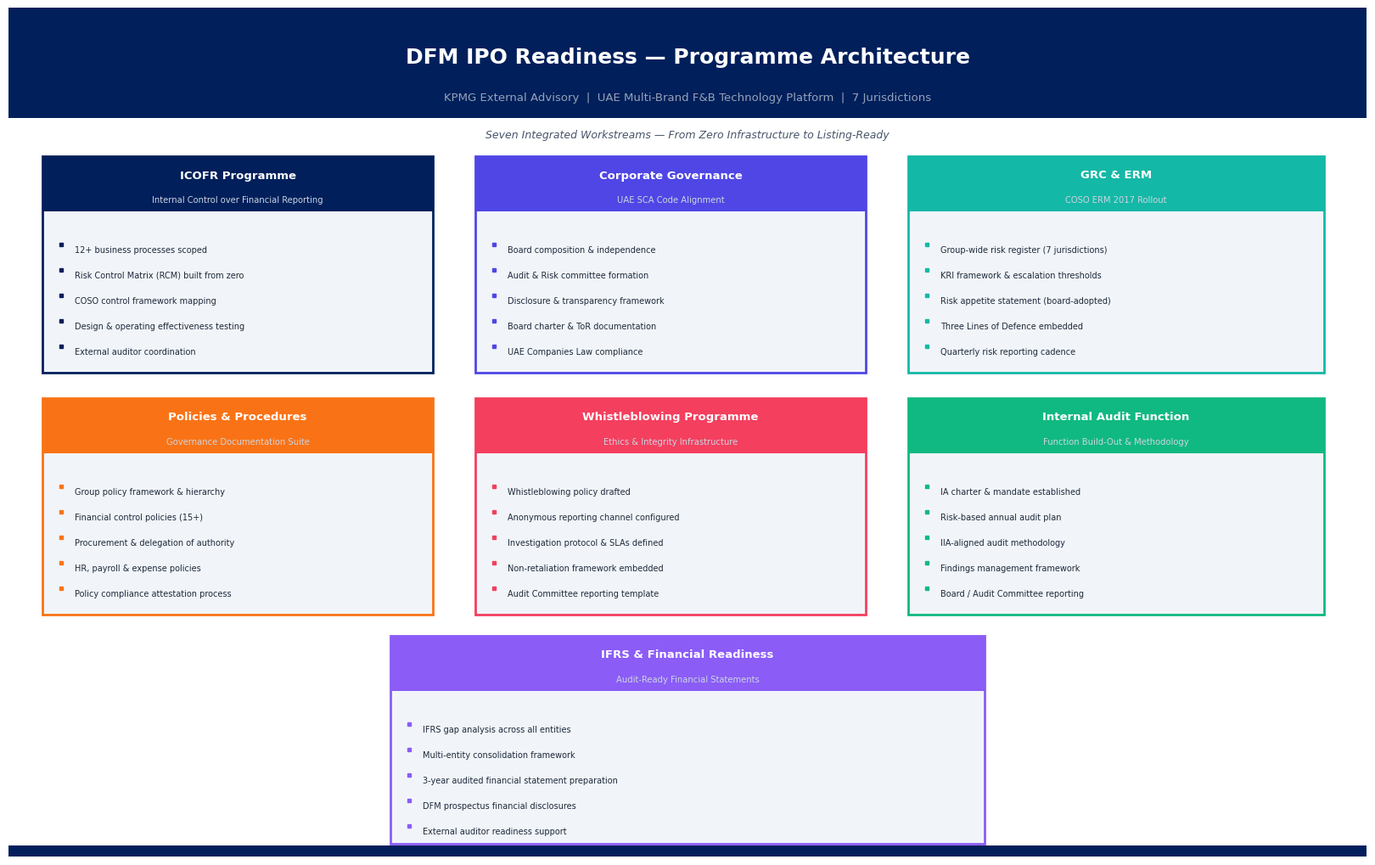
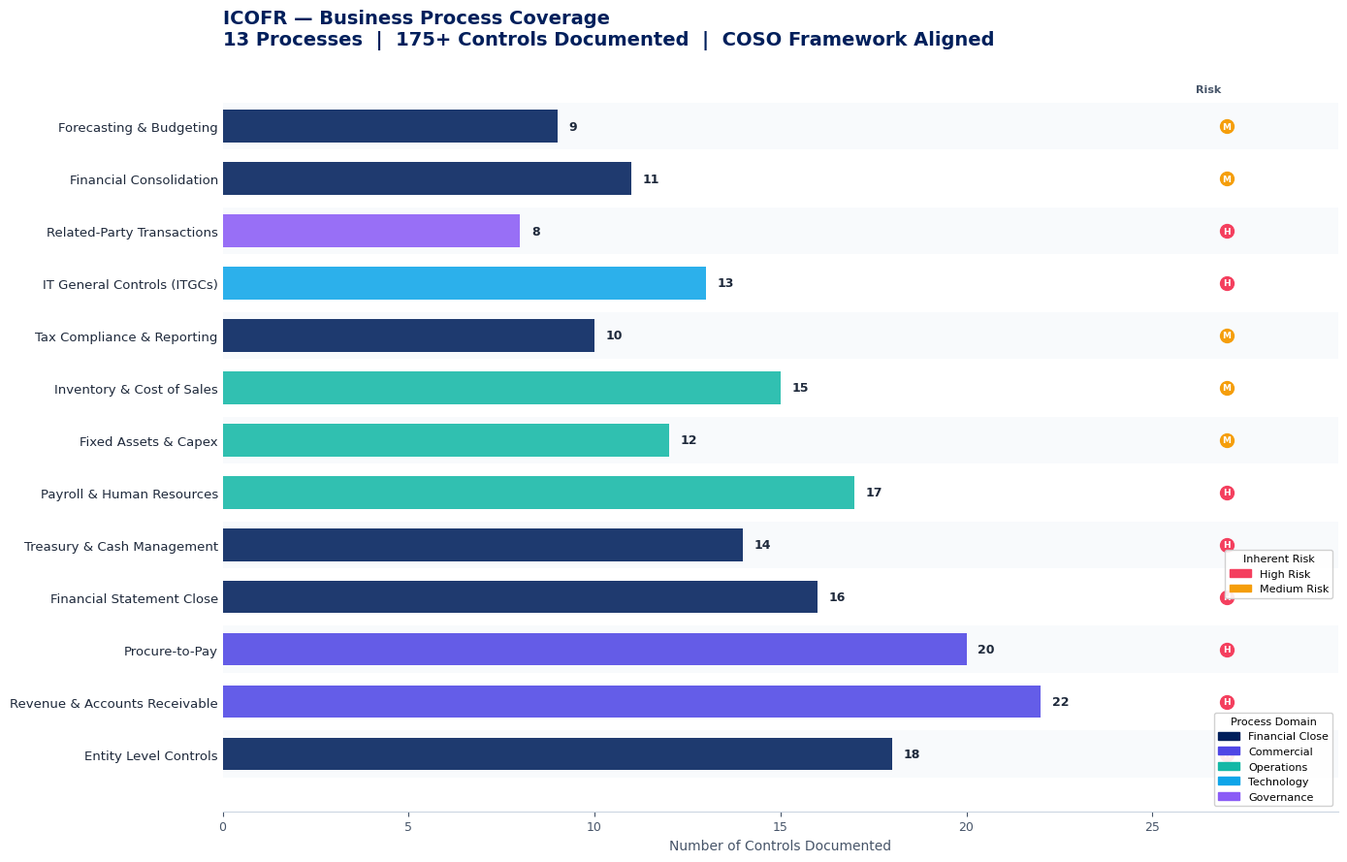
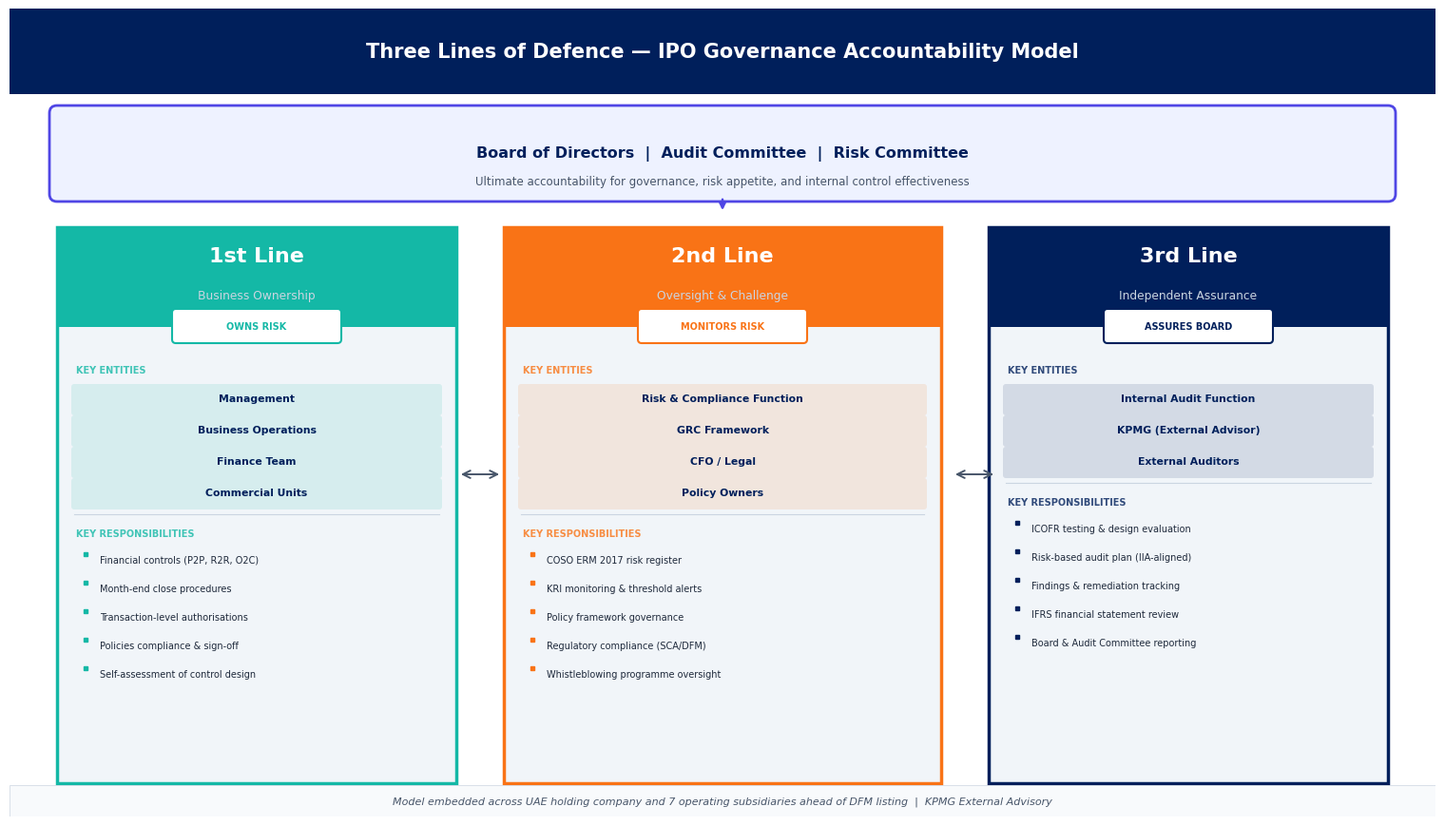
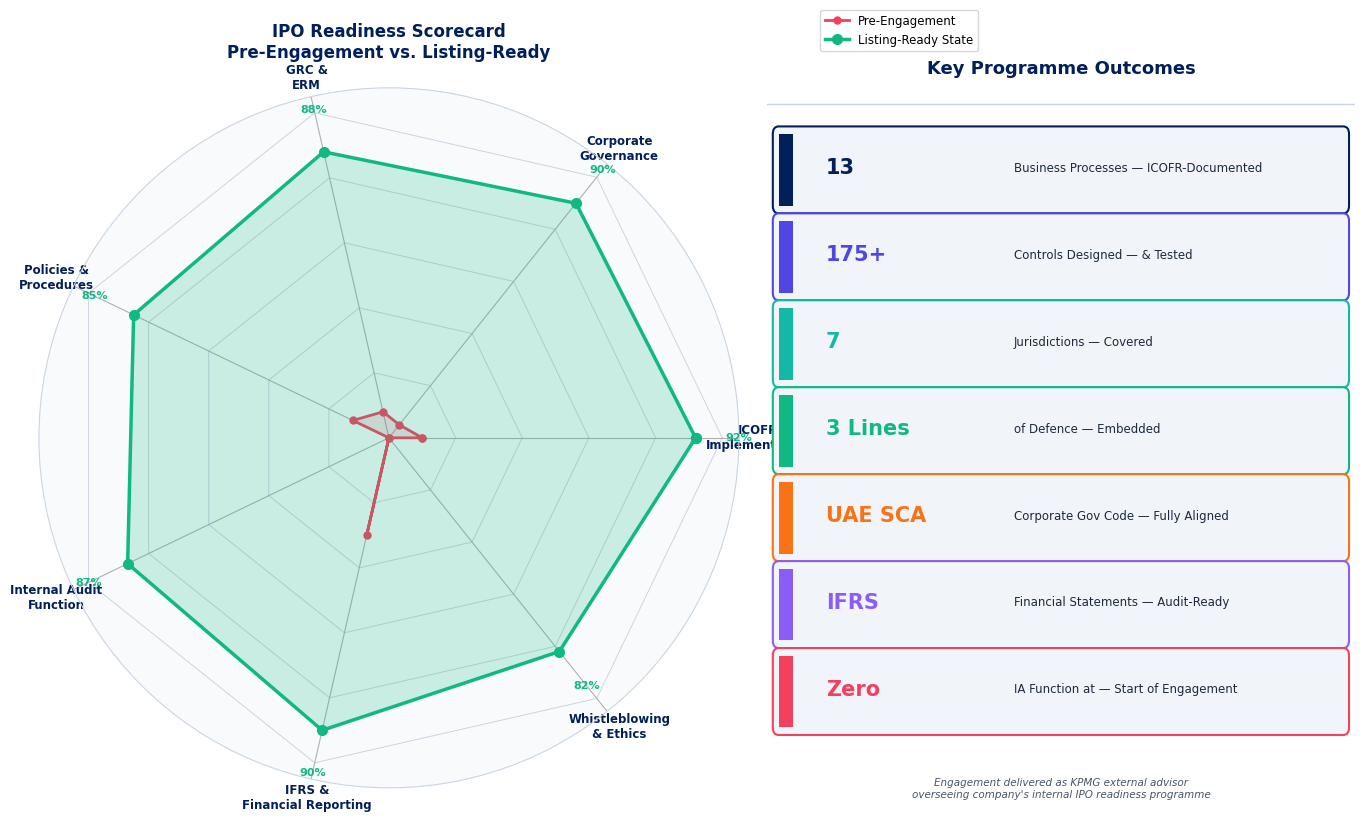

The matplotlib source for these figures, in order:
"""
DFM IPO Readiness - Infographic Generator
Generates 4 professional infographics for the portfolio project page.
"""

import matplotlib
matplotlib.use('Agg')
import matplotlib.pyplot as plt
import matplotlib.patches as mpatches
from matplotlib.patches import FancyBboxPatch, FancyArrowPatch
import matplotlib.patheffects as pe
import numpy as np
import os

# ── Output directory ──────────────────────────────────────────────────────────
OUT = r"C:\Users\sorat\Desktop\Coding\portfolio_my\public\images\projects\dfm-ipo-readiness"
os.makedirs(OUT, exist_ok=True)

# ── Palette ───────────────────────────────────────────────────────────────────
NAVY      = "#001F5B"
WHITE     = "#FFFFFF"
LIGHT     = "#F1F5F9"
SLATE     = "#475569"
BORDER    = "#CBD5E1"
AMBER     = "#F59E0B"
GREEN     = "#10B981"
INDIGO    = "#4F46E5"
SKY       = "#0EA5E9"
ROSE      = "#F43F5E"
ORANGE    = "#F97316"
TEAL      = "#14B8A6"
PURPLE    = "#8B5CF6"

plt.rcParams.update({
    'font.family': 'DejaVu Sans',
    'axes.facecolor': WHITE,
    'figure.facecolor': WHITE,
})

# =============================================================================
# 1. PROGRAMME ARCHITECTURE
# =============================================================================
def chart_programme_architecture():
    fig = plt.figure(figsize=(16, 10), facecolor=WHITE)
    ax = fig.add_axes([0, 0, 1, 1])
    ax.set_xlim(0, 16)
    ax.set_ylim(0, 10)
    ax.axis('off')

    # Header bar
    header = FancyBboxPatch((0, 8.7), 16, 1.3, boxstyle="square,pad=0",
                             facecolor=NAVY, edgecolor='none')
    ax.add_patch(header)
    ax.text(8, 9.42, "DFM IPO Readiness — Programme Architecture",
            ha='center', va='center', color=WHITE,
            fontsize=18, fontweight='bold', family='DejaVu Sans')
    ax.text(8, 8.95, "KPMG External Advisory  |  UAE Multi-Brand F&B Technology Platform  |  7 Jurisdictions",
            ha='center', va='center', color='#94A3B8',
            fontsize=9.5, family='DejaVu Sans')

    # Sub-header
    ax.text(8, 8.5, "Seven Integrated Workstreams — From Zero Infrastructure to Listing-Ready",
            ha='center', va='center', color=SLATE,
            fontsize=9, style='italic', family='DejaVu Sans')

    # Workstream definitions: (label, color, x, y, deliverables)
    workstreams = [
        {
            "title": "ICOFR Programme",
            "sub": "Internal Control over Financial Reporting",
            "color": NAVY,
            "x": 0.4, "y": 5.7, "w": 4.6, "h": 2.55,
            "items": [
                "12+ business processes scoped",
                "Risk Control Matrix (RCM) built from zero",
                "COSO control framework mapping",
                "Design & operating effectiveness testing",
                "External auditor coordination",
            ]
        },
        {
            "title": "Corporate Governance",
            "sub": "UAE SCA Code Alignment",
            "color": INDIGO,
            "x": 5.5, "y": 5.7, "w": 4.6, "h": 2.55,
            "items": [
                "Board composition & independence",
                "Audit & Risk committee formation",
                "Disclosure & transparency framework",
                "Board charter & ToR documentation",
                "UAE Companies Law compliance",
            ]
        },
        {
            "title": "GRC & ERM",
            "sub": "COSO ERM 2017 Rollout",
            "color": TEAL,
            "x": 10.6, "y": 5.7, "w": 4.9, "h": 2.55,
            "items": [
                "Group-wide risk register (7 jurisdictions)",
                "KRI framework & escalation thresholds",
                "Risk appetite statement (board-adopted)",
                "Three Lines of Defence embedded",
                "Quarterly risk reporting cadence",
            ]
        },
        {
            "title": "Policies & Procedures",
            "sub": "Governance Documentation Suite",
            "color": ORANGE,
            "x": 0.4, "y": 2.85, "w": 4.6, "h": 2.55,
            "items": [
                "Group policy framework & hierarchy",
                "Financial control policies (15+)",
                "Procurement & delegation of authority",
                "HR, payroll & expense policies",
                "Policy compliance attestation process",
            ]
        },
        {
            "title": "Whistleblowing Programme",
            "sub": "Ethics & Integrity Infrastructure",
            "color": ROSE,
            "x": 5.5, "y": 2.85, "w": 4.6, "h": 2.55,
            "items": [
                "Whistleblowing policy drafted",
                "Anonymous reporting channel configured",
                "Investigation protocol & SLAs defined",
                "Non-retaliation framework embedded",
                "Audit Committee reporting template",
            ]
        },
        {
            "title": "Internal Audit Function",
            "sub": "Function Build-Out & Methodology",
            "color": GREEN,
            "x": 10.6, "y": 2.85, "w": 4.9, "h": 2.55,
            "items": [
                "IA charter & mandate established",
                "Risk-based annual audit plan",
                "IIA-aligned audit methodology",
                "Findings management framework",
                "Board / Audit Committee reporting",
            ]
        },
        {
            "title": "IFRS & Financial Readiness",
            "sub": "Audit-Ready Financial Statements",
            "color": PURPLE,
            "x": 4.5, "y": 0.15, "w": 7.0, "h": 2.45,
            "items": [
                "IFRS gap analysis across all entities",
                "Multi-entity consolidation framework",
                "3-year audited financial statement preparation",
                "DFM prospectus financial disclosures",
                "External auditor readiness support",
            ]
        },
    ]

    for ws in workstreams:
        # Card background
        card = FancyBboxPatch((ws['x'], ws['y']), ws['w'], ws['h'],
                               boxstyle="square,pad=0",
                               facecolor=LIGHT, edgecolor=ws['color'],
                               linewidth=2)
        ax.add_patch(card)

        # Color header strip
        header_strip = FancyBboxPatch((ws['x'], ws['y'] + ws['h'] - 0.65),
                                       ws['w'], 0.65,
                                       boxstyle="square,pad=0",
                                       facecolor=ws['color'], edgecolor='none')
        ax.add_patch(header_strip)

        cx = ws['x'] + ws['w'] / 2
        ax.text(cx, ws['y'] + ws['h'] - 0.22,
                ws['title'], ha='center', va='center',
                color=WHITE, fontsize=9.5, fontweight='bold')
        ax.text(cx, ws['y'] + ws['h'] - 0.51,
                ws['sub'], ha='center', va='center',
                color='#CBD5E1', fontsize=7.2)

        # Bullet items (0.80 header offset + 5 × 0.30 spacing = 2.30, leaving 0.25 bottom clearance)
        item_y = ws['y'] + ws['h'] - 0.80
        for item in ws['items']:
            item_y -= 0.30
            ax.plot(ws['x'] + 0.22, item_y + 0.06, 's',
                    color=ws['color'], markersize=3.5)
            ax.text(ws['x'] + 0.38, item_y,
                    item, va='center', color='#1E293B',
                    fontsize=7.0, family='DejaVu Sans')

    # Footer
    footer = FancyBboxPatch((0, 0), 16, 0.13, boxstyle="square,pad=0",
                             facecolor=NAVY, edgecolor='none')
    ax.add_patch(footer)

    plt.savefig(os.path.join(OUT, 'programme-architecture.png'),
                dpi=150, bbox_inches='tight', facecolor=WHITE)
    plt.close()
    print("✓ programme-architecture.png")


# =============================================================================
# 2. ICOFR PROCESS COVERAGE
# =============================================================================
def chart_icofr_coverage():
    fig, ax = plt.subplots(figsize=(14, 9), facecolor=WHITE)
    ax.set_facecolor(WHITE)

    processes = [
        ("Entity Level Controls",        18, "High",   "Financial Close"),
        ("Revenue & Accounts Receivable", 22, "High",   "Commercial"),
        ("Procure-to-Pay",                20, "High",   "Commercial"),
        ("Financial Statement Close",     16, "High",   "Financial Close"),
        ("Treasury & Cash Management",    14, "High",   "Financial Close"),
        ("Payroll & Human Resources",     17, "High",   "Operations"),
        ("Fixed Assets & Capex",          12, "Medium", "Operations"),
        ("Inventory & Cost of Sales",     15, "Medium", "Operations"),
        ("Tax Compliance & Reporting",    10, "Medium", "Financial Close"),
        ("IT General Controls (ITGCs)",   13, "High",   "Technology"),
        ("Related-Party Transactions",     8, "High",   "Governance"),
        ("Financial Consolidation",       11, "Medium", "Financial Close"),
        ("Forecasting & Budgeting",        9, "Medium", "Financial Close"),
    ]

    labels   = [p[0] for p in processes]
    controls = [p[1] for p in processes]
    risks    = [p[2] for p in processes]
    domains  = [p[3] for p in processes]

    risk_colors = {"High": ROSE, "Medium": AMBER, "Low": GREEN}
    domain_colors = {
        "Financial Close": NAVY,
        "Commercial":      INDIGO,
        "Operations":      TEAL,
        "Technology":      SKY,
        "Governance":      PURPLE,
    }

    y_pos = np.arange(len(labels))

    # Background alternating rows
    for i in range(len(labels)):
        row_bg = '#F8FAFC' if i % 2 == 0 else WHITE
        ax.barh(i, 30, left=0, height=0.9, color=row_bg, zorder=0)

    # Bars
    bars = ax.barh(y_pos, controls, height=0.62,
                   color=[domain_colors[d] for d in domains],
                   alpha=0.88, zorder=2, edgecolor='none')

    # Control count labels
    for i, (bar, ctrl) in enumerate(zip(bars, controls)):
        ax.text(ctrl + 0.3, i, str(ctrl), va='center', color='#1E293B',
                fontsize=9, fontweight='bold')

    # Risk level dots
    for i, risk in enumerate(risks):
        ax.plot(27, i, 'o', color=risk_colors[risk], markersize=10, zorder=3)
        ax.text(27, i, risk[0], ha='center', va='center',
                color=WHITE, fontsize=6.5, fontweight='bold', zorder=4)

    ax.set_yticks(y_pos)
    ax.set_yticklabels(labels, fontsize=9.5, color='#1E293B')
    ax.set_xlabel("Number of Controls Documented", fontsize=10, color=SLATE)
    ax.set_xlim(0, 30)
    ax.set_xticks([0, 5, 10, 15, 20, 25])
    ax.tick_params(axis='x', colors=SLATE, labelsize=9)
    ax.spines[['top', 'right', 'left']].set_visible(False)
    ax.spines['bottom'].set_color(BORDER)
    ax.tick_params(axis='y', length=0)

    # Title
    ax.set_title("ICOFR — Business Process Coverage\n13 Processes  |  175+ Controls Documented  |  COSO Framework Aligned",
                 fontsize=14, fontweight='bold', color=NAVY,
                 pad=18, loc='left')

    # Domain legend
    domain_patches = [mpatches.Patch(color=c, label=d)
                      for d, c in domain_colors.items()]
    risk_patches = [mpatches.Patch(color=risk_colors['High'],  label='High Risk'),
                    mpatches.Patch(color=risk_colors['Medium'], label='Medium Risk')]
    leg1 = ax.legend(handles=domain_patches, title='Process Domain',
                     loc='lower right', fontsize=8, title_fontsize=8,
                     frameon=True, framealpha=0.9,
                     bbox_to_anchor=(1.0, 0.0))
    ax.add_artist(leg1)
    ax.legend(handles=risk_patches, title='Inherent Risk',
              loc='lower right', fontsize=8, title_fontsize=8,
              frameon=True, framealpha=0.9,
              bbox_to_anchor=(1.0, 0.28))

    ax.text(26.5, len(labels) - 0.3, 'Risk', ha='center',
            va='center', fontsize=8, color=SLATE, fontweight='bold')

    fig.tight_layout(rect=[0, 0, 1, 1])
    plt.savefig(os.path.join(OUT, 'icofr-process-coverage.png'),
                dpi=150, bbox_inches='tight', facecolor=WHITE)
    plt.close()
    print("✓ icofr-process-coverage.png")


# =============================================================================
# 3. THREE LINES OF DEFENCE
# =============================================================================
def chart_three_lines():
    fig = plt.figure(figsize=(15, 8.5), facecolor=WHITE)
    ax = fig.add_axes([0, 0, 1, 1])
    ax.set_xlim(0, 15)
    ax.set_ylim(0, 8.5)
    ax.axis('off')

    # ── Title block ────────────────────────────────────────────────────────────
    title_bar = FancyBboxPatch((0, 7.6), 15, 0.9, boxstyle="square,pad=0",
                                facecolor=NAVY, edgecolor='none')
    ax.add_patch(title_bar)
    ax.text(7.5, 8.05, "Three Lines of Defence — IPO Governance Accountability Model",
            ha='center', va='center', color=WHITE,
            fontsize=15, fontweight='bold')

    # ── Governing bodies (top) ─────────────────────────────────────────────────
    gov_box = FancyBboxPatch((0.5, 6.55), 14, 0.85, boxstyle="round,pad=0.08",
                              facecolor='#EEF2FF', edgecolor=INDIGO, linewidth=2)
    ax.add_patch(gov_box)
    ax.text(7.5, 6.975, "Board of Directors  |  Audit Committee  |  Risk Committee",
            ha='center', va='center', color=NAVY,
            fontsize=11.5, fontweight='bold')
    ax.text(7.5, 6.68, "Ultimate accountability for governance, risk appetite, and internal control effectiveness",
            ha='center', va='center', color=SLATE, fontsize=8.5)

    # Downward arrow from board to lines
    ax.annotate("", xy=(7.5, 6.35), xytext=(7.5, 6.52),
                arrowprops=dict(arrowstyle="-|>", color=INDIGO, lw=1.8))

    # ── Three columns ──────────────────────────────────────────────────────────
    col_defs = [
        {
            "title": "1st Line",
            "sub": "Business Ownership",
            "color": TEAL,
            "x": 0.5, "w": 4.2,
            "entities": ["Management", "Business Operations", "Finance Team", "Commercial Units"],
            "controls": [
                "Financial controls (P2P, R2R, O2C)",
                "Month-end close procedures",
                "Transaction-level authorisations",
                "Policies compliance & sign-off",
                "Self-assessment of control design",
            ],
            "badge": "OWNS RISK"
        },
        {
            "title": "2nd Line",
            "sub": "Oversight & Challenge",
            "color": ORANGE,
            "x": 5.2, "w": 4.6,
            "entities": ["Risk & Compliance Function", "GRC Framework", "CFO / Legal", "Policy Owners"],
            "controls": [
                "COSO ERM 2017 risk register",
                "KRI monitoring & threshold alerts",
                "Policy framework governance",
                "Regulatory compliance (SCA/DFM)",
                "Whistleblowing programme oversight",
            ],
            "badge": "MONITORS RISK"
        },
        {
            "title": "3rd Line",
            "sub": "Independent Assurance",
            "color": NAVY,
            "x": 10.3, "w": 4.2,
            "entities": ["Internal Audit Function", "KPMG (External Advisor)", "External Auditors"],
            "controls": [
                "ICOFR testing & design evaluation",
                "Risk-based audit plan (IIA-aligned)",
                "Findings & remediation tracking",
                "IFRS financial statement review",
                "Board & Audit Committee reporting",
            ],
            "badge": "ASSURES BOARD"
        },
    ]

    for col in col_defs:
        col_h = 5.85
        col_y = 0.35
        # Card
        card = FancyBboxPatch((col['x'], col_y), col['w'], col_h,
                               boxstyle="square,pad=0",
                               facecolor=LIGHT, edgecolor=col['color'],
                               linewidth=2.5)
        ax.add_patch(card)

        # Header strip
        hdr = FancyBboxPatch((col['x'], col_y + col_h - 1.05), col['w'], 1.05,
                              boxstyle="square,pad=0",
                              facecolor=col['color'], edgecolor='none')
        ax.add_patch(hdr)

        cx = col['x'] + col['w'] / 2
        ax.text(cx, col_y + col_h - 0.3,
                col['title'], ha='center', va='center',
                color=WHITE, fontsize=16, fontweight='black')
        ax.text(cx, col_y + col_h - 0.72,
                col['sub'], ha='center', va='center',
                color='#CBD5E1', fontsize=8.8)

        # Badge
        badge = FancyBboxPatch((col['x'] + col['w'] / 2 - 0.85, col_y + col_h - 1.18),
                                1.7, 0.28,
                                boxstyle="round,pad=0.04",
                                facecolor=WHITE, edgecolor=col['color'],
                                linewidth=1.5)
        ax.add_patch(badge)
        ax.text(col['x'] + col['w'] / 2, col_y + col_h - 1.04,
                col['badge'], ha='center', va='center',
                color=col['color'], fontsize=7, fontweight='black',
                family='DejaVu Sans')

        # Entities section
        ax.text(col['x'] + 0.2, col_y + 4.35,
                "KEY ENTITIES", va='center',
                color=col['color'], fontsize=7, fontweight='black',
                family='DejaVu Sans', alpha=0.8)
        ey = col_y + 4.05
        for ent in col['entities']:
            ent_box = FancyBboxPatch((col['x'] + 0.18, ey - 0.15),
                                      col['w'] - 0.36, 0.27,
                                      boxstyle="round,pad=0.03",
                                      facecolor=col['color'],
                                      alpha=0.12, edgecolor='none')
            ax.add_patch(ent_box)
            ax.text(col['x'] + col['w'] / 2, ey,
                    ent, ha='center', va='center',
                    color=NAVY, fontsize=7.8, fontweight='bold')
            ey -= 0.33

        # Controls section
        ax.plot([col['x'] + 0.18, col['x'] + col['w'] - 0.18],
                [ey + 0.1, ey + 0.1], '-', color=BORDER, lw=0.8)

        ax.text(col['x'] + 0.2, ey - 0.1,
                "KEY RESPONSIBILITIES", va='center',
                color=col['color'], fontsize=7, fontweight='black',
                family='DejaVu Sans', alpha=0.8)
        cy = ey - 0.38
        for ctrl in col['controls']:
            ax.plot(col['x'] + 0.3, cy + 0.06, 's',
                    color=col['color'], markersize=3.2)
            ax.text(col['x'] + 0.45, cy,
                    ctrl, va='center', color='#1E293B',
                    fontsize=7.0)
            cy -= 0.3

    # Horizontal arrows between lines
    for x_pos in [4.72, 9.92]:
        ax.annotate("", xy=(x_pos + 0.46, 3.6), xytext=(x_pos, 3.6),
                    arrowprops=dict(arrowstyle="<->", color=SLATE, lw=1.4,
                                   mutation_scale=14))

    # Footer
    footer = FancyBboxPatch((0, 0), 15, 0.33, boxstyle="square,pad=0",
                             facecolor='#F8FAFC', edgecolor=BORDER, linewidth=0.5)
    ax.add_patch(footer)
    ax.text(7.5, 0.165,
            "Model embedded across UAE holding company and 7 operating subsidiaries ahead of DFM listing  |  KPMG External Advisory",
            ha='center', va='center', color=SLATE, fontsize=8, style='italic')

    plt.savefig(os.path.join(OUT, 'three-lines-defence.png'),
                dpi=150, bbox_inches='tight', facecolor=WHITE)
    plt.close()
    print("✓ three-lines-defence.png")


# =============================================================================
# 4. READINESS SCORECARD (RADAR CHART)
# =============================================================================
def chart_readiness_scorecard():
    fig = plt.figure(figsize=(14, 9), facecolor=WHITE)

    # Radar left, narrative right
    ax_radar = fig.add_axes([0.04, 0.1, 0.5, 0.78], polar=True)
    ax_info  = fig.add_axes([0.56, 0.08, 0.42, 0.84])
    ax_info.axis('off')

    categories = [
        "ICOFR\nImplementation",
        "Corporate\nGovernance",
        "GRC &\nERM",
        "Policies &\nProcedures",
        "Internal Audit\nFunction",
        "IFRS &\nFinancial Reporting",
        "Whistleblowing\n& Ethics",
    ]
    N = len(categories)
    angles = np.linspace(0, 2 * np.pi, N, endpoint=False).tolist()
    angles += angles[:1]

    # Pre-engagement baseline (approximate start state)
    baseline = [0.10, 0.05, 0.08, 0.12, 0.00, 0.30, 0.00]
    baseline += baseline[:1]

    # At listing-ready state
    achieved = [0.92, 0.90, 0.88, 0.85, 0.87, 0.90, 0.82]
    achieved += achieved[:1]

    # Grid
    for r in [0.2, 0.4, 0.6, 0.8, 1.0]:
        ax_radar.plot(angles, [r] * (N + 1), '-', color=BORDER, lw=0.7, zorder=1)
    ax_radar.set_yticks([])
    ax_radar.set_xticks(angles[:-1])
    ax_radar.set_xticklabels(categories, fontsize=8.5, color=NAVY, fontweight='bold')
    ax_radar.spines['polar'].set_color(BORDER)
    ax_radar.set_facecolor('#F8FAFC')

    # Baseline fill
    ax_radar.fill(angles, baseline, color=ROSE, alpha=0.15, zorder=2)
    ax_radar.plot(angles, baseline, '-o', color=ROSE, lw=2, markersize=5,
                  label='Pre-Engagement', zorder=3)

    # Achieved fill
    ax_radar.fill(angles, achieved, color=GREEN, alpha=0.20, zorder=4)
    ax_radar.plot(angles, achieved, '-o', color=GREEN, lw=2.5, markersize=7,
                  label='Listing-Ready State', zorder=5)

    # Percentage labels on achieved (text in polar data coords: theta, r)
    for angle, val in zip(angles[:-1], achieved[:-1]):
        ax_radar.text(angle, val + 0.13, f"{int(val*100)}%",
                      ha='center', va='center',
                      color=GREEN, fontsize=8, fontweight='bold')

    ax_radar.legend(loc='upper right', bbox_to_anchor=(1.35, 1.12),
                    fontsize=8.5, frameon=True)
    ax_radar.set_title("IPO Readiness Scorecard\nPre-Engagement vs. Listing-Ready",
                       fontsize=12, fontweight='bold', color=NAVY, pad=22)

    # ── Right panel: KPIs ──────────────────────────────────────────────────────
    ax_info.set_xlim(0, 1)
    ax_info.set_ylim(0, 1)

    ax_info.text(0.5, 0.97, "Key Programme Outcomes", ha='center',
                 color=NAVY, fontsize=13, fontweight='bold')
    ax_info.plot([0, 1], [0.93, 0.93], '-', color=BORDER, lw=1)

    kpis = [
        ("13",        "Business Processes\nICOFR-Documented",   NAVY),
        ("175+",      "Controls Designed\n& Tested",            INDIGO),
        ("7",         "Jurisdictions\nCovered",                  TEAL),
        ("3 Lines",   "of Defence\nEmbedded",                   GREEN),
        ("UAE SCA",   "Corporate Gov Code\nFully Aligned",       ORANGE),
        ("IFRS",      "Financial Statements\nAudit-Ready",       PURPLE),
        ("Zero",      "IA Function at\nStart of Engagement",    ROSE),
    ]

    row_h = 0.115
    y = 0.87
    for val, label, color in kpis:
        # KPI card
        kpi_card = FancyBboxPatch((0.02, y - 0.075), 0.96, 0.095,
                                   boxstyle="round,pad=0.01",
                                   facecolor=LIGHT, edgecolor=color,
                                   linewidth=1.5)
        ax_info.add_patch(kpi_card)

        # Left accent
        accent = FancyBboxPatch((0.02, y - 0.075), 0.025, 0.095,
                                 boxstyle="square,pad=0",
                                 facecolor=color, edgecolor='none')
        ax_info.add_patch(accent)

        ax_info.text(0.1, y - 0.025, val, va='center',
                     color=color, fontsize=15, fontweight='black')
        ax_info.text(0.42, y - 0.025,
                     label.replace('\n', ' — '), va='center',
                     color='#1E293B', fontsize=8.5)
        y -= row_h

    # Footer note
    ax_info.text(0.5, 0.01,
                 "Engagement delivered as KPMG external advisor\noverseeing company's internal IPO readiness programme",
                 ha='center', va='bottom', color=SLATE, fontsize=7.5, style='italic')

    plt.savefig(os.path.join(OUT, 'readiness-scorecard.png'),
                dpi=150, bbox_inches='tight', facecolor=WHITE)
    plt.close()
    print("✓ readiness-scorecard.png")


# =============================================================================
# RUN ALL
# =============================================================================
if __name__ == '__main__':
    print(f"Generating infographics → {OUT}\n")
    chart_programme_architecture()
    chart_icofr_coverage()
    chart_three_lines()
    chart_readiness_scorecard()
    print("\nAll done.")
